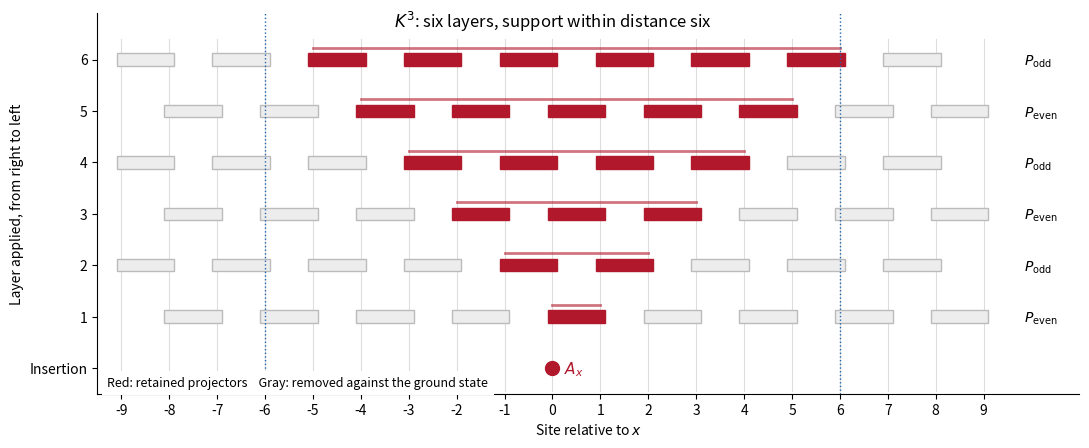

Write Python code to recreate this figure.
"""Projector cone; tested with Python 3.14, NumPy 2.3.5, Matplotlib 3.10.7.
The only figure output is its PNG basename in the current working directory.
The caller controls MPLCONFIGDIR.
"""
from pathlib import Path
import matplotlib
matplotlib.use("Agg")
import matplotlib.pyplot as plt
from matplotlib.patches import Rectangle

n, x, layers = 19, 9, 6
fig, ax = plt.subplots(figsize=(11, 4.6), dpi=100, facecolor="white")
for j in range(n):
    ax.plot([j, j], [-.45, layers+.4], color="#dddddd", linewidth=.8, zorder=0)
support = {x}
ax.scatter([x], [0], s=100, color="#b2182b", zorder=3)
ax.text(x+.25, -.12, r"$A_x$", color="#b2182b", fontsize=11)
for step in range(1, layers+1):
    # Rightmost P_even goes first: pairs (2,3), (4,5), ... in one-based labels.
    first = 1 if step % 2 else 0
    bonds = [(i, i+1) for i in range(first, n-1, 2)]
    retained = [(a,b) for a,b in bonds if a in support or b in support]
    for a,b in bonds:
        keep = (a,b) in retained
        ax.add_patch(Rectangle((a-.10, step-.12), 1.20, .24,
                     facecolor="#b2182b" if keep else "#ededed",
                     edgecolor="#b2182b" if keep else "#bbbbbb", linewidth=1))
    support |= {j for pair in retained for j in pair}
    ax.plot([min(support), max(support)], [step+.23]*2, color="#b2182b", alpha=.6, linewidth=2)
    label = r"$P_{\mathrm{even}}$" if step % 2 else r"$P_{\mathrm{odd}}$"
    ax.text(n-.15, step-.04, label, va="center", fontsize=10)
ax.axvline(x-6, color="#2166ac", linestyle=":", linewidth=1)
ax.axvline(x+6, color="#2166ac", linestyle=":", linewidth=1)
ax.text(x, layers+.62, r"$K^3$: six layers, support within distance six", ha="center", fontsize=12)
ax.set_xticks(range(n))
ax.set_xticklabels([str(j-x) for j in range(n)])
ax.set(xlabel=r"Site relative to $x$", xlim=(-.5,n+1.0), ylim=(-.5,layers+.9))
ax.set_yticks(range(layers+1))
ax.set_yticklabels(["Insertion"]+[str(i) for i in range(1,layers+1)])
ax.set_ylabel("Layer applied, from right to left")
ax.text(.01,.02,"Red: retained projectors    Gray: removed against the ground state", transform=ax.transAxes, fontsize=9, bbox=dict(facecolor="white", edgecolor="none"))
for spine in ["top","right"]:ax.spines[spine].set_visible(False)
fig.tight_layout(pad=1.1)
fig.savefig(Path.cwd() / "paper-67-projector-cone.png", dpi=100, facecolor="white", transparent=False)
plt.close(fig)
